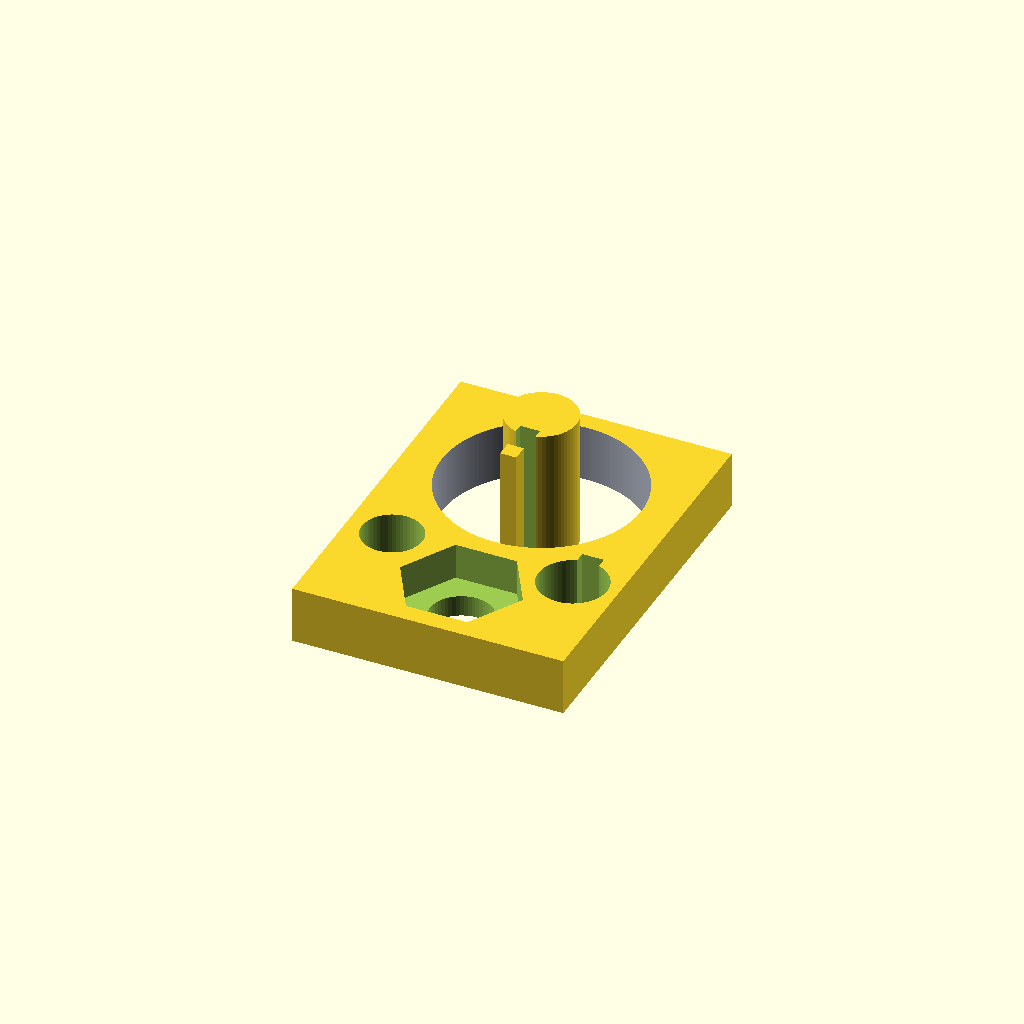
Cell 1 — every parameter at its default value.
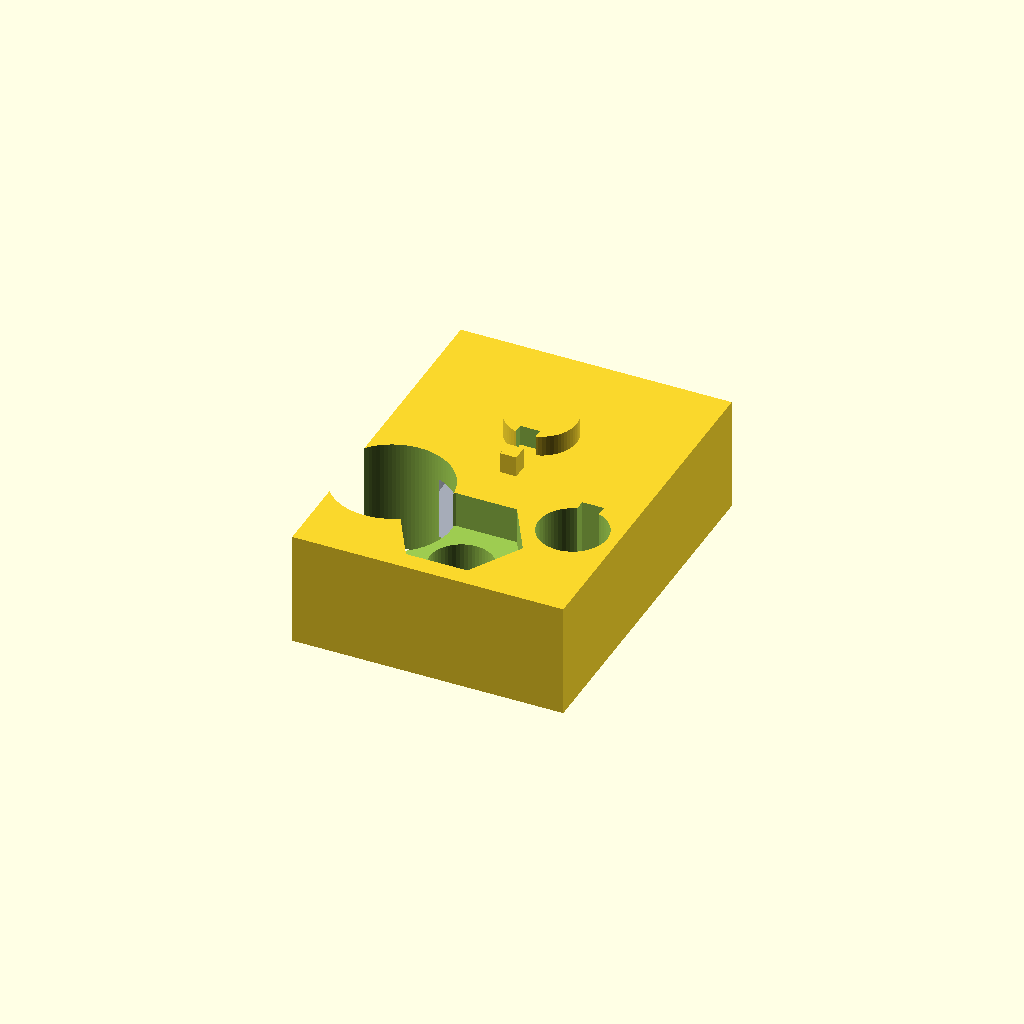
Cell 2 — in_to_mm set to 50.8, the other parameters unchanged.
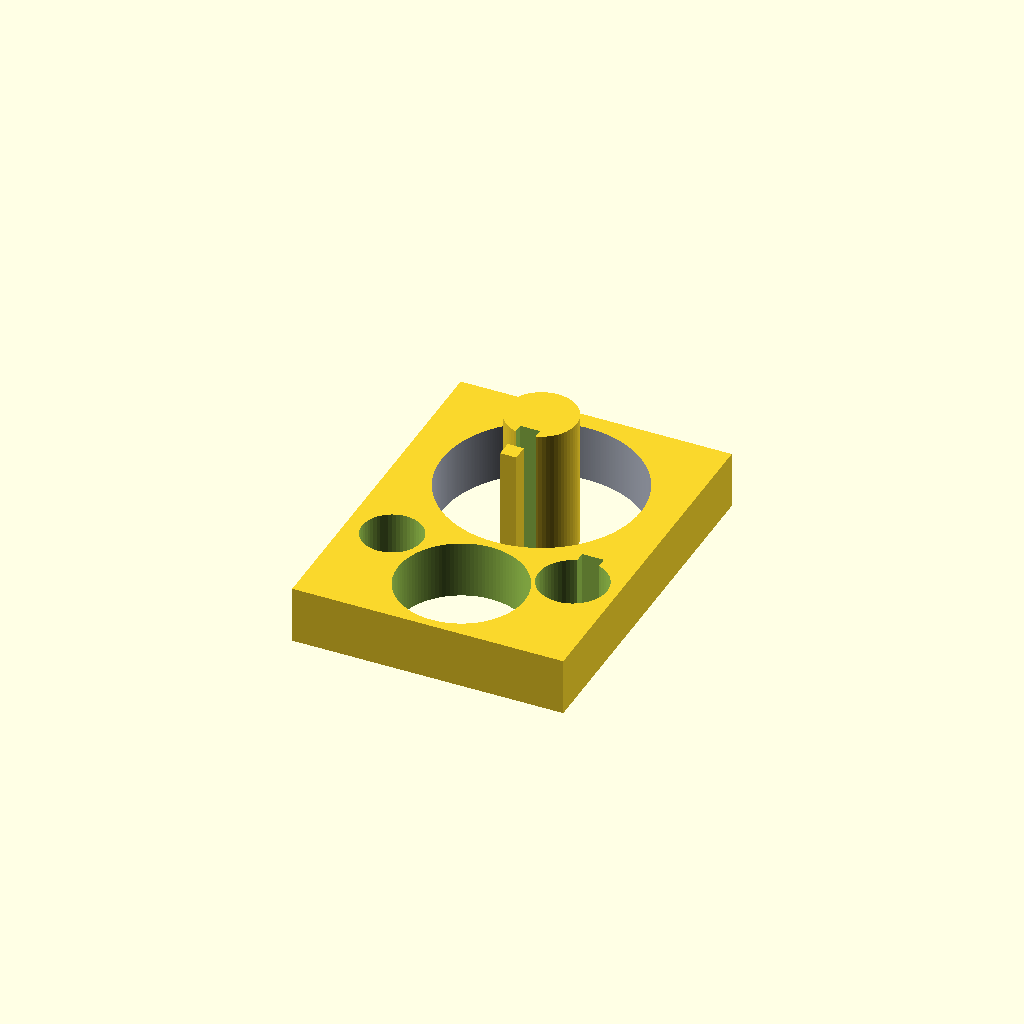
Cell 3 — metal_hole_r set to 7, the other parameters unchanged.
One fixed orthographic camera (rotation 55°, 0°, 25°; colour scheme Cornfield) for every cell.
OpenSCAD source file myStuff/generator/PreGen5/Generator_v3.scad:
include <MCAD/bearing.scad>

// Smooth rendering
$fa = 1;
$fs = 0.4;

in_to_mm = 25.4;

// Variables
num_disks = 5;
num_holes=6;
magnet_w = 1.5 * in_to_mm;
magnet_hole_r = 1/8 * in_to_mm;
metal_w = 1/4 * in_to_mm;
metal_hole_r = 3.5;
coil_w = 5; //1/8 * in_to_mm;
coil_hole_r = 3/8 * in_to_mm;
gap = 1; //1/32 * in_to_mm;

disk_r = 35;
axel_r = 8/2;  //8mm or 5/16 in for bearing
axel_h = (magnet_w+metal_w*2+coil_w*2+gap*4)*1.75;//40;

bearing_w = 1/4 * in_to_mm;
bearing_r = 7/8 * in_to_mm;
bearingModel = 608;

hex_head_r = 6.8;
hex_head_t = 4;

eps = .2;

render_mode = "TEST"; //"FULL", "PRINT", "TEST";


// Main rendering code
if (render_mode=="FULL") {
    render_full();
} else if (render_mode=="TEST") {
    render_test();
} else {
    render_print();
}


module render_full() {
    translate([0,0,0]) {
        // Rotating Disk with magnets
        translate([0,0,0])
            magnetDisk();
        // Stationary Disk with coils 1
        translate([0,(magnet_w+coil_w)/2+gap,0])
            coilDisk();
        // Stationary Disk with coils 2
        translate([0,-((magnet_w+coil_w)/2+gap),0])
            coilDisk();
        // Rotating Disk with metal 1
        translate([0,(magnet_w+metal_w)/2+coil_w+gap*2,0])
            metalDisk();
        // Rotating Disk with metal 2
        translate([0,-((magnet_w+metal_w)/2+coil_w+gap*2),0])
            rotate([0,0,180])metalDisk();
        // Axel
        translate([0,0,0])
            axel(e=.1);
    }
}

module render_test() {
    translate([0,0,metal_w/2]) {
        difference() {
            cube([30,40,metal_w], center=true);
            
            //Magnet hole
            //Best but needs to be a little smaller (eps=.15 not .2 - Done)
            translate([-10,-7,0])hole(metal_w, magnet_hole_r+.15); 
            
            //Axel holes - NOTE these all had the same radius of axel_r
            //Hole needs to be a little smaller, key needs to be reworked
            translate([10,-7,0])axel_w_key(h=axel_h, e=eps);
            
            //Bearing hole: no changes
            translate([0,7,0])bearing(pos=[0,0,-3.5],model=608,outline=true); 
            
            //Bolt Holes
            // Best but hole needs to be bigger (3.5 not 3 - Done)
            // Best but Hex needs to be a little smaller (6.8 not 7 - Done)
            translate([0,-12,0])hole(metal_w, metal_hole_r); 
            translate([0,-12,0])hex_indent(metal_w,hex_head_t,hex_head_r); 
        }
        //#translate([10,-7,0])axel_w_key(h=axel_h, e=eps);
        
    }
    //Axel
    //Best but need to make notch deeper
    h=15;
    translate([0,7,h/2])rotate([90,0,0])axel(h=h, e=.1); 
    
    //Axel keys: rework these
    e=-0.1;
    h2=h-2;
    translate([0,0,h2/2+1])axel_key(h=h2, e=e);
    //translate([20, 0,axel_r/4+e*2])rotate([90,0,0])axel_key(h=h-2, e=e);
}

module render_test_v1() {
    translate([0,0,metal_w/2]) {
        difference() {
            cube([disk_r,axel_h,metal_w], center=true);
            
            //Magnet holes
            translate([-10,-45,0])hole(metal_w, magnet_hole_r); // too small
            translate([  0,-45,0])hole(metal_w, magnet_hole_r+eps); //Best but needs to be a little smaller ie eps=.1
            translate([ 10,-45,0])hole(metal_w, magnet_hole_r+eps*2);
            
            //Bearing holes
            translate([0,-24,0])bearing(pos=[0,0,-3.5],model=608,outline=true); //Use this
            translate([0,0,0])bearing(pos=[0,0,-3.5],model=609,outline=true); //Too big
            
            //Axel holes - NOTE these all had the same radius of axel_r
            translate([-(axel_r*2.25),20,0])axel_w_key(h=axel_h, e=0); 
            translate([             0,20,0])axel_w_key(h=axel_h, e=eps);
            translate([ (axel_r*2.25),20,0])axel_w_key(h=axel_h, e=eps*2);
            
            //Bolt Holes
            translate([-9,35,0])hole(metal_w, metal_hole_r); // Best but hole needs to be bigger
            translate([-9,35,0])hex_indent(metal_w,hex_head_t,hex_head_r); // Best but Hex needs to be a little smaller
            translate([0,47,0])hole(metal_w, metal_hole_r);
            translate([0,47,0])hex_indent(metal_w,hex_head_t+eps,hex_head_r+eps);
            translate([9,35,0])hole(metal_w, metal_hole_r);
            translate([9,35,0])hex_indent(metal_w,hex_head_t+eps*2,hex_head_r+eps*2);
        }
        
        //Axels
        translate([25,-50,0])rotate([90,0,0])axel(h=metal_w, e=0);
        translate([25,-40,0])rotate([90,0,0])axel(h=metal_w, e=.1); //Best but needs to be bigger ie .05 also need to make notch deeper
        translate([25,-30,0])rotate([90,0,0])axel(h=metal_w, e=eps);
        translate([25,-20,0])rotate([90,0,0])axel(h=metal_w, e=eps*2);
        
    }
    
    //Axel keys: None of these were any good
    translate([25, 0,axel_r/4+eps*2])rotate([90,0,0])axel_key(h=metal_w-2, e=eps*2);
    translate([25,10,axel_r/4+eps])rotate([90,0,0])axel_key(h=metal_w-2, e=eps);
    translate([25,20,axel_r/4+.1])rotate([90,0,0])axel_key(h=metal_w-2, e=.1);
    translate([25,30,axel_r/4])rotate([90,0,0])axel_key(h=metal_w-2, e=0);
    translate([25,40,axel_r/4])rotate([90,0,0])axel_key(h=metal_w-2, e=-.05);
    translate([25,50,axel_r/4])rotate([90,0,0])axel_key(h=metal_w-2, e=-.10);
}


module render_print() {
}

// Rotating Disk with magnets
module magnetDisk(w=magnet_w) {
    // Disk
    rotate([90,0,0]) {
        difference() {
            cylinder(h=w,r=disk_r,center=true);
            //cylinder(h=w-(metal_w*2),r=disk_r+1,center=true);
            holes(w, magnet_hole_r);
            axel_w_key();
        }
    }
}

// Rotating Disk with metal
module metalDisk(w=metal_w) {
    // Disk
    rotate([90,0,0]) {
        difference() {
            cylinder(h=w,r=disk_r,center=true);
            holes(w, metal_hole_r, hex=true);
            axel_w_key();
        }
    }
}

// Stationary Disk with coils
module coilDisk(w=coil_w) {
    base_x = ((disk_r*2)-(disk_r/4));
    base_y = disk_r+(disk_r/4);
    base_z = w;
    
    // Disk
    rotate([-90,0,0]) {
        difference() {
            union() {
                // disk
                cylinder(h=w,r=disk_r,center=true);
                // base
                translate([0,disk_r/2,0])
                    cube([base_x,base_y,base_z],center=true);
            }
            // remove holes for coils
            holes(w, coil_hole_r);
            // remove hole for bearing
            bearing(pos=[0,0,-3.5],model=bearingModel,outline=true);
            //cylinder(h=w+2,r=bearing_r,center=true);
        }
        if (render_mode == "FULL") {
            bearing(pos=[0,0,-3.5],model=bearingModel,outline=false);
        }
    }
}

module holes(w, hole_r, hex=false) {
    b_r = bearingOuterDiameter(model=bearingModel)/2;
    radius = (disk_r+b_r)/2;
    sectors = num_holes;
    sector_degrees = 360 / sectors;

    for(sector = [1 : sectors]) {
        angle = sector_degrees * sector;
        //echo(str("--- Angle:", angle));
        x_pos = radius * sin(angle);
        y_pos = radius * cos(angle);
        //echo(str("x:", x_pos));
        //echo(str("y:", y_pos));
        
        translate([x_pos,y_pos,0]){
            hole(w, hole_r);
            if (hex==true) {
                hex_indent(w, 4, 7);
            }
        }
    }    
}
module hole(w, hole_r) {
    cylinder(h=w+2,r=hole_r,center=true);
}
module hex_indent(w, hex_t=hex_head_t, hex_r=hex_head_r) {
    z_pos = w-hex_t;
    translate([0,0,z_pos])cylinder(h=w,r=hex_r,center=true, $fn=6);
}
    
// Axel
module axel(h=axel_h, e=eps) {
    rotate([90,0,0]) {
        difference() {
            cylinder(h=h,r=axel_r-e,center=true);
            translate([0,axel_r-e*2,0])axel_key(h,e);
        }
    }
}
module axel_key(h=axel_h, e=eps) {
    cube([axel_r/2+e*2, axel_r/2+e*2, h+2],center=true);
}
module axel_w_key(h=axel_h, e=eps) {
    cylinder(h=h,r=axel_r-e,center=true);
    translate([0,axel_r-e*2,0])axel_key(h,e);
}
Customizer parameters (derived from the source; name, type, default, range or options):
in_to_mm: number, default 25.4
num_disks: number, default 5
num_holes: number, default 6
metal_hole_r: number, default 3.5
coil_w: number, default 5
gap: number, default 1
disk_r: number, default 35
bearingModel: number, default 608
hex_head_r: number, default 6.8
hex_head_t: number, default 4
eps: number, default 0.2
render_mode: string, default "TEST"
